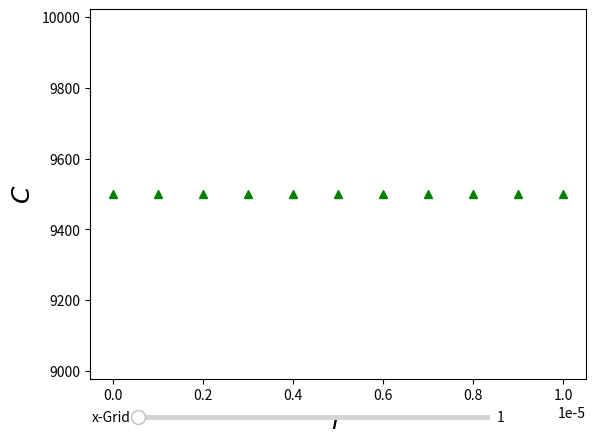

Recreate this plot in Python.
import matplotlib.pyplot as plt
import matplotlib.cm as cm
from matplotlib import rc
import numpy as np
from pylab import *
from mpl_toolkits.axes_grid1 import make_axes_locatable
import matplotlib.ticker as ticker
import matplotlib.colors as color

class Page_Slider(matplotlib.widgets.Slider):

    def __init__(self, ax, variable, label, var_init,val_fmt):

        self.variable = variable
        super(Page_Slider,self).__init__(ax, label, 1, variable, valinit=var_init, valfmt=val_fmt)


def boundary_conditions(C_bc,j):
	C_bc[0]=C_bc[1]
	C_bc[-1]=C_bc[-2]+dr/D_s*j
	return C_bc

def finite_one_timestep(C_local):
	'''
	Takes in just the radial part and give the radial part of 
	the next time step
	'''
	C_next_T_step_local=C_local
	for i in range(1,r.shape[0]-1):
		C_next_T_step_local[i]=C_local[i]+D_s * dt * (2.0/r[i]*(C_local[i+1]-C_local[i])/dr + \
			(C_local[i+1]-2.0*C_local[i]+C_local[i-1])/dr**2)
	return C_next_T_step_local

D_s=1e-14
R=1e-5
C_max=12000.0
tol=C_max/10.00
J_0=9.5e-6

C_0=9500.0

dr=1e-6
dt=0.01
# number of points in time 
nT=180000
print(nT*dt)
j=np.ones(nT)*J_0

r=np.arange(0,R,dr)

C_prev_T_step=np.ones(r.shape[0])*C_0
C_next_T_step=np.zeros(r.shape[0])
C_t=np.ones((nT,r.shape[0]))*C_0

for p in range(1,nT-1):

	if (np.any(C_next_T_step > C_max-tol)):
		print('Turned j off')
		j[:]=0
	C_next_T_step=finite_one_timestep(C_prev_T_step)
	C_next_T_step=boundary_conditions(C_next_T_step,j[p])


	C_t[p+1,:]=C_next_T_step[:]

'''
plt.plot(r,C_next_T_step)
plt.show()
'''


fig=plt.figure()
# information about the slider
ax1=fig.add_subplot(111)
cut=1
axcolor = 'lightgoldenrodyellow'
xaxis  = axes([0.2, 0.02, 0.55, 0.02], facecolor=axcolor)
cut_slider = Page_Slider(xaxis, C_t.shape[0]-1 , 'x-Grid', cut, '%i')

ax1.plot(r,C_t[cut,:],'g^')
ax1.set_xlabel(r'$r$',fontsize=18)
ax1.set_ylabel(r'$C$',fontsize=18)

def update_2by2(val):
	cut_val = int(cut_slider.val)
	ax1.clear()
	ax1.plot(r,C_t[cut_val,:],'g^')

	ax1.set_xlabel(r'$r$',fontsize=18)
	ax1.set_ylabel(r'$C$',fontsize=18)

cut_slider.on_changed(update_2by2)

plt.show()
